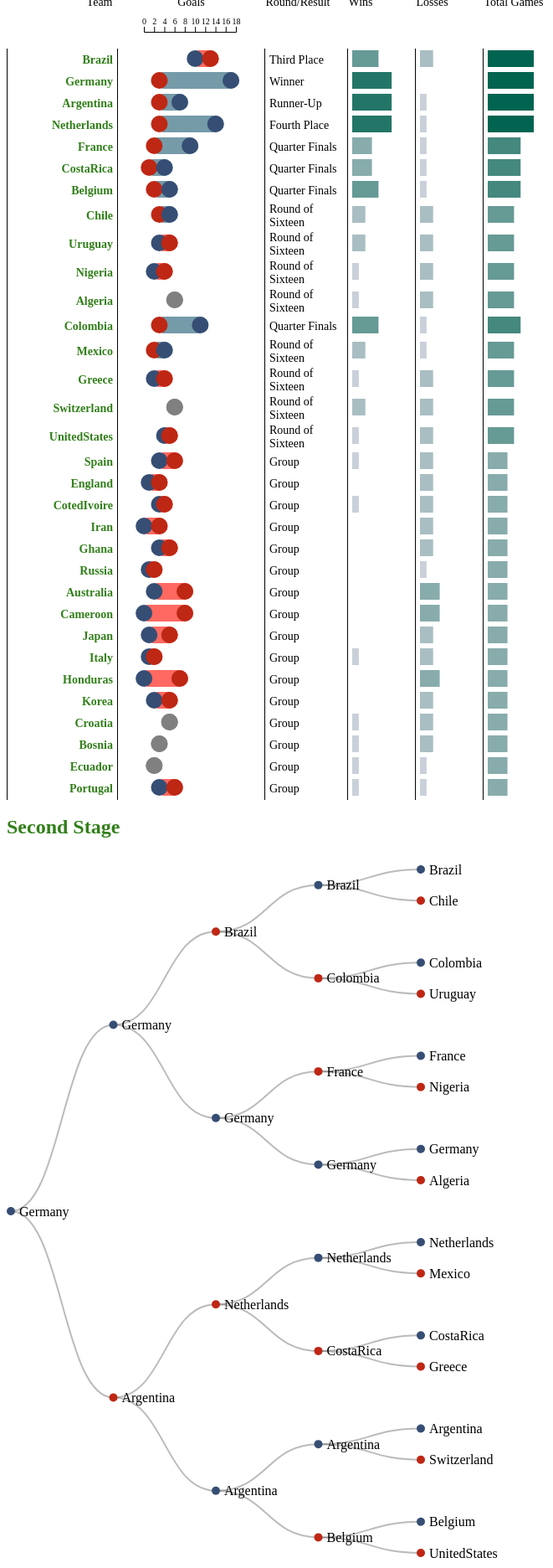
D3 v4 page, settled after 480 driven frames (8 s of simulated time); the page loaded 2 data file(s).


// ── script.js
/** Global var to store all match data for the 2014 Fifa cup */
var teamData;

/** Global var for list of all elements that will populate the table.*/
var tableElements;


/** Variables to be used when sizing the svgs in the table cells.*/
var cellWidth = 70,
    cellHeight = 20,
    cellBuffer = 15,
    barHeight = 20;

var goalCellWidth = 2 * cellWidth - cellBuffer;

/**Set variables for commonly accessed data columns*/
var goalsMadeHeader = 'Goals Made',
    goalsConcededHeader = 'Goals Conceded';

/** Setup the scales*/
var goalScale = d3.scaleLinear()
    .range([cellBuffer, goalCellWidth]);

/**Used for games/wins/losses*/
var gameScale = d3.scaleLinear()
    .range([0, cellWidth - cellBuffer]);

/**Color scales*/
/**For aggregate columns*/
var aggregateColorScale = d3.scaleLinear()
    .range(['#ece2f0', '#016450']);

/**For goal Column*/
var goalColorScale = d3.scaleQuantize()
    .domain([-1, 1])
    .range(['#FF6961', '#759BA9']);

/**json Object to convert between rounds/results and ranking value*/
var rank = {
    "Winner": 7,
    "Runner-Up": 6,
    'Third Place': 5,
    'Fourth Place': 4,
    'Semi Finals': 3,
    'Quarter Finals': 2,
    'Round of Sixteen': 1,
    'Group': 0
};

d3.json('data/fifa-matches.json', function(error, data) {
    teamData = data;

    // Set games scale
    var maxGames = d3.max(teamData, function(d) {
        return d.value["TotalGames"];
    })
    gameScale.domain([0, maxGames]);
    aggregateColorScale.domain([0, maxGames]);

    // Set goals scale
    var maxGoals = d3.max(teamData, function(d) {
        return d.value["Delta Goals"] + d.value["Goals Conceded"];
    })
    goalScale.domain([0, maxGoals]);

    // Fix keys in the games data so that it doesn't match with another existing team
    for (var i = 0; i < teamData.length; i++) {
        var games = teamData[i].value.games;
        for (var j = 0; j < games.length; j++) {
            // Store the country game name in another variable
            games[j].name = "x" + games[j].key;
            // Add a unique ID to each name
            games[j].key = teamData[i].key + "Game" + games[j].key;

        }

        teamData[i].value.games = games;
    }

    createTable();
    updateTable();
})

/**
 * Loads in the tree information from fifa-tree.csv and calls createTree(csvData) to render the tree.
 *
 */
d3.csv("data/fifa-tree.csv", function(error, csvData) {

    //Create a unique "id" field for each game
    csvData.forEach(function(d, i) {
        d.id = d.Team + d.Opponent + i;
    });

    createTree(csvData);
});

/**
 * Creates a table skeleton including headers that when clicked allow you to sort the table by the chosen attribute.
 * Also calculates aggregate values of goals, wins, losses and total games as a function of country.
 *
 */
function createTable() {
    tableElements = teamData;

    // Find minimum x for minimum goal
    var x = goalScale(0);

    var goalsCell = d3.select('#goalHeader').append("svg")
        .attr("width", goalCellWidth + 20)
        .attr("height", 40)
        .style("transform", "translate(" + x + "px, -5px)");

    var axis = d3.axisTop(goalScale);
    axis.ticks(10);

    goalsCell.append("g")
        .attr("transform", "translate(0,30)")
        .call(axis);

    // ******* TODO: PART V (Extra Credit) *******
}

/**
 * Updates the table contents with a row for each element in the global variable tableElements.
 *
 */
function updateTable() {
    // select the body section of the table
    var table = d3.select('#matchTable').select('tbody');

    rows = table.selectAll('tr')
        // Make sure we keep object consistency between our data and HTML Dom objects
        .data(tableElements, function(d) {
            return d.key;
        })
        .enter().append('tr');

    // Remove anything that is no longer in our tableElements variable
    table.selectAll('tr')
        .data(tableElements, function(d) {
            return d.key;
        })
        .exit().remove();

    // Create a cell for each row in each column
    var cells = rows.selectAll('td')
        // Return an array for each row [ cell1, cell2, cell3, etc.. ]
        .data(function(row, i) {
            var result = [];

            if (row.value.type == "aggregate") {
                result.push(createCell('text-team', row.key));
                result.push(createCell('goals-aggregate', {
                    "made": row.value["Goals Made"],
                    "lost": row.value["Goals Conceded"],
                    "delta": row.value["Delta Goals"]
                }));
                result.push(createCell('text-result', row.value.Result.label));
                result.push(createCell('bar', row.value.Wins));
                result.push(createCell('bar', row.value.Losses));
                result.push(createCell('bar', row.value.TotalGames));
            }

            if (row.value.type == "game") {
                result.push(createCell('text-team', row.name));
                result.push(createCell('goals-game', {
                    "made": row.value["Goals Made"],
                    "lost": row.value["Goals Conceded"],
                    "delta": (row.value["Goals Made"] - row.value["Goals Conceded"])
                }));
                result.push(createCell('text-result', row.value.Result.label));
                result.push(createCell('text', ""));
                result.push(createCell('text', ""));
                result.push(createCell('text', ""));
            }

            return result;
        })
        .enter()
        .append('td');
    // .attr("width", cellWidth)
    // .attr("height", cellHeight);

    createTextSection(cells);
    createGoalsSection(cells);
    createBarSection(cells);

    // Add ability to click on each row
    rows.on("click", updateList);
    rows.on("mouseover", updateTree);
    rows.on("mouseout", clearTree);

}

function createCell(vis, value) {
    var cell = {
        "type": "row",
        "vis": vis,
        "value": value
    };
    return cell;
}

function createTextSection(cells) {
    // Get the cells that will have text
    var cellsWithText = cells.filter(function(d) {
        return (d.vis == 'text-result') || (d.vis == 'text-team');
    })
    cellsWithText.text(function(d) {
        return d.value;
    })
    .attr("class", function(d) {
        if (d.vis == "text-team") {
            return (d.value.startsWith('x')) ? "game" : "aggregate";
        }
    });
}

// Create the goals section
function createGoalsSection(cells) {
    // Get the cells that will have the bar charts
    var cellsWithGoals = cells.filter(function(d) {
            return (d.vis == 'goals-aggregate') || (d.vis == 'goals-game');
        })
        // Update the width of the cell
        .attr("width", goalCellWidth);

    // Append an svg inside each cell
    cellsWithGoals = cellsWithGoals.append("svg")
        // Attributes of SVG
        .attr("width", goalCellWidth + 40)
        .attr("height", cellHeight);

    // Inside each svg add a rect for the bar
    // Returns different styles for rows that are aggregates and rows that are games
    cellsWithGoals.append("rect")
        .attr("x", function(d) {
            var min = Math.min(d.value.made, d.value.lost);
            return goalScale(min);
        })
        .attr("y", function(d) {
            if (d.vis == 'goals-aggregate') {
                return 0;
            } else {
                return '50%';
            }
        })
        .attr("width", function(d) {
            if (d.value.delta == 0) {
                return 0;
            }
            else {
                // The width will be the delta of made goals - lost goals
                var width = goalScale(Math.abs(d.value.delta));
                return (d.vis == 'goals-aggregate') ? width : (width-cellBuffer);
            }
        })
        .attr("height", function(d) {
            if (d.vis == 'goals-aggregate') {
                return barHeight;
            } else {
                return 4;
            }
        })
        .attr("fill", function(d) {
            return goalColorScale(d.value.delta);
        })
        //Rounding corners of rect
        .attr("rx", function(d) {
            if (d.vis == 'goals-aggregate') {
                return 10;
            } else {
                return 0;
            }
        })
        .attr("ry", function(d) {
            if (d.vis == 'goals-aggregate') {
                return 10;
            } else {
                return 0;
            }
        });

    var radius = 10;

    // Add circle for lower end of bar
    cellsWithGoals.append("circle")
        .attr("r", function(d) {
            if (d.vis == 'goals-aggregate') {
                return radius;
            } else {
                return radius - 4;
            }
        })
        .attr("cx", function(d) {
            var min = Math.min(d.value.made, d.value.lost);
            // plus the radius divided by two
            return goalScale(min) + (radius/2);
        })
        .attr("cy", function(d) {
            return '50%';
        })
        .attr("class", function(d) {
            if (d.value.delta == 0) {
                return 'tie';
            }

            if (d.value.delta < 0) {
                return (d.vis == 'goals-aggregate') ? 'winner' : 'winner-game';
            } else {
                return (d.vis == 'goals-aggregate') ? 'loser' : 'loser-game';
            }
        });

    // Add circle for higher end of bar
    cellsWithGoals.append("circle")
        .attr("r", function(d) {
            if (d.vis == 'goals-aggregate') {
                return radius;
            } else {
                return radius - 4;
            }
        })
        .attr("cx", function(d) {
            var min = Math.min(d.value.made, d.value.lost);
            var y = goalScale(min) + goalScale(Math.abs(d.value.delta)) - (radius);

            return y;
        })
        .attr("cy", function(d) {
            return '50%';
        })
        .attr("class", function(d) {
            if (d.value.delta == 0) {
                return 'tie';
            }

            if (d.value.delta < 0) {
                return (d.vis == 'goals-aggregate') ? 'loser' : 'loser-game';
            } else {
                return (d.vis == 'goals-aggregate') ? 'winner' : 'winner-game';
            }
        });
}

function createBarSection(cells) {
    // Get the cells that will have the bar charts
    var cellsWithBars = cells.filter(function(d) {
        return d.vis == 'bar';
    })

    cellsWithBars.append("svg")
        // Attributes of SVG
        .attr("width", cellWidth)
        .attr("height", cellHeight)
        // Inside each svg add a rect for the bar
        .append("rect")
        .attr("width", function(d) {
            return gameScale(d.value);
        })
        .attr("height", barHeight)
        .attr("fill", function(d) {
            return aggregateColorScale(d.value);
        });
}


/**
 * Collapses all expanded countries, leaving only rows for aggregate values per country.
 *
 */
function collapseList(i, n) {
    // index to start removing from array
    var index = i + 1;
    tableElements.splice(index, n);
}

/**
 * Updates the global tableElements variable, with a row for each row to be rendered in the table.
 *
 */
function updateList(currentRow, i) {
    var index = tableElements.indexOf(currentRow);

    nextRow = tableElements[index + 1];

    // If the currently clicked row is a team, not a game
    if (currentRow.value.type == "aggregate") {
        // If the next row is also a team, then expand on games
        if (nextRow == undefined || nextRow.value.type == "aggregate") {
            var games = currentRow.value.games;

            for (var j = 0; j < games.length; j++) {
                tableElements.splice((index + 1 + j), 0, games[j]);
            }
        }
        // If the next row is a game, we want to collapse the row
        if (nextRow != undefined && nextRow.value.type == "game") {
            collapseList(index, currentRow.value.games.length);
        }
    }

    updateTable();

    // ******* TODO: PART IV *******


}

var nodes;

/**
 * Creates a node/edge structure and renders a tree layout based on the input data
 *
 * @param treeData an array of objects that contain parent/child information.
 */
function createTree(treeData) {
    const margin = 10;
    const width = 500 - margin;
    const height = 900 - margin;

    var svg = d3.select('#tree')
        .attr("transform",
            "translate(" + margin / 2 + "," + 0 + ")");;

    var root = d3.stratify()
        .id(function(d) {
            return d.id;
        })
        .parentId(function(d) {
            let number = parseInt(d.ParentGame);

            if (d.ParentGame == "") {
                return "";
            }
            let parent = treeData[d.ParentGame];

            return parent.id;
        })
        (treeData);


    var tree = d3.tree()
        .size([height, width]);

    nodes = tree(root);

    // adds the links between the nodes
    var link = svg.selectAll(".link")
        .data(nodes.descendants().slice(1))
        .enter().append("path")
        .attr("class", "link")
        // .style("stroke", function(d) {
        //     return d.data.level;
        // })
        .attr("d", function(d) {
            return "M" + d.y + "," + d.x +
                "C" + (d.y + d.parent.y) / 2 + "," + d.x +
                " " + (d.y + d.parent.y) / 2 + "," + d.parent.x +
                " " + d.parent.y + "," + d.parent.x;
        });

    // adds each node as a group
    var node = svg.selectAll(".node")
        .data(nodes.descendants())
        .enter().append("g")
        .attr("transform", function(d) {
            return "translate(" + d.y + "," + d.x + ")";
        })
        .attr('data-team', function(d) {
            return d.data.Team;
        });

    // adds the circle to the node
    node.append("circle")
        .attr("r", 5)
        .style("stroke", function(d) {
            return d.data.type;
        })
        .attr('class', function(d) {
            var c = 'winner';

            if (d.data.Losses == "1") {
                c = 'loser';
            }

            return c;
        });

    // adds the text to the node
    node.append("text")
        .attr("dy", ".35em")
        // .attr("x", function(d) {
        //     console.log(d)
        //     return d.children ?
        //         (d.data.value + 4) * -1 : d.data.value + 4
        // })
        .attr("x", 10)
        // .style("text-anchor", function(d) {
        //     return d.children ? "end" : "start";
        // })
        .attr("class", "tree-text")
        .attr('data-team', function(d) {
            return d.data.Team;
        })
        .text(function(d) {
            return d.data.Team;
        });
};

/**
 * Updates the highlighting in the tree based on the selected team.
 * Highlights the appropriate team nodes and labels.
 *
 * @param team a string specifying which team was selected in the table.
 */
function updateTree(row, i) {
    // Setup
    var name = row.key;
    var svg = d3.select('#tree');

    clearTree();

    // If row selected is an aggregate row
    if (row.value.type == 'aggregate') {
        var treeText = svg.selectAll('.tree-text')
            .filter(function(d) {
                return d.data.Team == name;
            })
            .attr("class", "tree-text tree-node-highlight");

        var treeLinks = svg.selectAll(".link")
            .filter(function(d) {
                return d.data.Team == name;
            })
            .attr("class", "link selected");
    }
    // Else row highlighted is a game
    else {
        var names = name.split("Game"); // names stores each team in a game

        var treeText = svg.selectAll('.tree-text')
            .filter(function(d) {
                // Find whether the node id includes both teams
                var id = d.id;
                var includesGames = id.includes(names[0] + names[1]) || id.includes(names[1] + names[0]);

                return includesGames;
            })
            .attr("class", "tree-text tree-node-highlight");

        var treeLinks = svg.selectAll(".link")
            .filter(function(d) {
                // Find whether the node id includes both teams
                var id = d.id;
                var includesGames = id.includes(names[0] + names[1]) || id.includes(names[1] + names[0]);

                return includesGames;
            })
            .attr("class", "link selected");
    }
}

/**
 * Removes all highlighting from the tree.
 */
function clearTree() {
    var svg = d3.select('#tree');

    // Clear previous Highlights
    svg.selectAll('.tree-text')
        .attr("class", "tree-text tree-node-normal");

    svg.selectAll('.link')
        .attr("class", "link")
}

/**
 * Helper function to log the table of elements
 */
function printTable() {
    var string = "";
    var i = 0;

    for (row of tableElements) {
        console.log(row);
        string = string + i + ":" + row.key + "\n";
        i++;
    }

    console.log(string);
}


### data: data/fifa-matches.json
[
 {
  "key": "Brazil",
  "value": {
   "Goals Made": 11,
   "Goals Conceded": 14,
   "Delta Goals": -3,
   "Wins": 4,
   "Losses": 2,
   "Result": {
    "label": "Third Place",
    "ranking": 5
   },
   "TotalGames": 7,
   "games": [
    "{... 2 keys}",
    "{... 2 keys}",
    "{... 2 keys}",
    "{... 2 keys}",
    "{... 2 keys}",
    "{... 2 keys}",
    "{... 2 keys}"
   ],
   "type": "aggregate"
  }
 },
 {
  "key": "Germany",
  "value": {
   "Goals Made": 18,
   "Goals Conceded": 4,
   "Delta Goals": 14,
   "Wins": 6,
   "Losses": 0,
   "Result": {
    "label": "Winner",
    "ranking": 7
   },
   "TotalGames": 7,
   "games": [
    "{... 2 keys}",
    "{... 2 keys}",
    "{... 2 keys}",
    "{... 2 keys}",
    "{... 2 keys}",
    "{... 2 keys}",
    "{... 2 keys}"
   ],
   "type": "aggregate"
  }
 },
 {
  "key": "Argentina",
  "value": {
   "Goals Made": 8,
   "Goals Conceded": 4,
   "Delta Goals": 4,
   "Wins": 6,
   "Losses": 1,
   "Result": {
    "label": "Runner-Up",
    "ranking": 6
   },
   "TotalGames": 7,
   "games": [
    "{... 2 keys}",
    "{... 2 keys}",
    "{... 2 keys}",
    "{... 2 keys}",
    "{... 2 keys}",
    "{... 2 keys}",
    "{... 2 keys}"
   ],
   "type": "aggregate"
  }
 },
 {
  "key": "Netherlands",
  "value": {
   "Goals Made": 15,
   "Goals Conceded": 4,
   "Delta Goals": 11,
   "Wins": 6,
   "Losses": 1,
   "Result": {
    "label": "Fourth Place",
    "ranking": 4
   },
   "TotalGames": 7,
   "games": [
    "{... 2 keys}",
    "{... 2 keys}",
    "{... 2 keys}",
    "{... 2 keys}",
    "{... 2 keys}",
    "{... 2 keys}",
    "{... 2 keys}"
   ],
   "type": "aggregate"
  }
 },
 {
  "key": "France",
  "value": {
   "Goals Made": 10,
   "Goals Conceded": 3,
   "Delta Goals": 7,
   "Wins": 3,
   "Losses": 1,
   "Result": {
    "label": "Quarter Finals",
    "ranking": 2
   },
   "TotalGames": 5,
   "games": [
    "{... 2 keys}",
    "{... 2 keys}",
    "{... 2 keys}",
    "{... 2 keys}",
    "{... 2 keys}"
   ],
   "type": "aggregate"
  }
 },
 {
  "key": "CostaRica",
  "value": {
   "Goals Made": 5,
   "Goals Conceded": 2,
   "Delta Goals": 3,
   "Wins": 3,
   "Losses": 1,
   "Result": {
    "label": "Quarter Finals",
    "ranking": 2
   },
   "TotalGames": 5,
   "games": [
    "{... 2 keys}",
    "{... 2 keys}",
    "{... 2 keys}",
    "{... 2 keys}",
    "{... 2 keys}"
   ],
   "type": "aggregate"
  }
 },
 {
  "key": "Belgium",
  "value": {
   "Goals Made": 6,
   "Goals Conceded": 3,
   "Delta Goals": 3,
   "Wins": 4,
   "Losses": 1,
   "Result": {
    "label": "Quarter Finals",
    "ranking": 2
   },
   "TotalGames": 5,
   "games": [
    "{... 2 keys}",
    "{... 2 keys}",
    "{... 2 keys}",
    "{... 2 keys}",
    "{... 2 keys}"
   ],
   "type": "aggregate"
  }
 },
 {
  "key": "Chile",
  "value": {
   "Goals Made": 6,
   "Goals Conceded": 4,
   "Delta Goals": 2,
   "Wins": 2,
   "Losses": 2,
   "Result": {
    "label": "Round of Sixteen",
    "ranking": 1
   },
   "TotalGames": 4,
   "games": [
    "{... 2 keys}",
    "{... 2 keys}",
    "{... 2 keys}",
    "{... 2 keys}"
   ],
   "type": "aggregate"
  }
 },
 "... 24 more items"
]

### data: data/fifa-tree.csv
Team, Opponent, Wins, Losses, ParentGame
Brazil, Chile, 1, 0, 4
Colombia, Uruguay, 1, 0, 15
France, Nigeria, 1, 0, 5
Germany, Algeria, 1, 0, 16
Brazil, Colombia, 1, 0, 6
France, Germany, 0, 1, 17
Brazil, Germany, 0, 1, 7
Germany, Argentina, 1, 0, 26
Netherlands, Mexico, 1, 0, 12
CostaRica, Greece, 1, 0, 22
Argentina, Switzerland, 1, 0, 13
Belgium, UnitedStates, 1, 0, 23
Netherlands, CostaRica, 1, 0, 14
Argentina, Belgium, 1, 0, 24
Netherlands, Argentina, 0, 1, 25
Colombia, Brazil, 0, 1, 6
Germany, France, 1, 0, 17
Germany, Brazil, 1, 0, 7
Mexico, Netherlands, 0, 1, 12
Greece, CostaRica, 0, 1, 22
Switzerland, Argentina, 0, 1, 13
UnitedStates, Belgium, 0, 1, 23
CostaRica, Netherlands, 0, 1, 14
Belgium, Argentina, 0, 1, 24
Argentina, Netherlands, 1, 0, 25
Argentina, Germany, 0, 1, 26
Germany, , 1, 0, 
Nigeria, France, 0, 1, 5
Algeria, Germany, 0, 1, 16
Uruguay, Colombia, 0, 1, 15
Chile, Brazil, 0, 1, 4